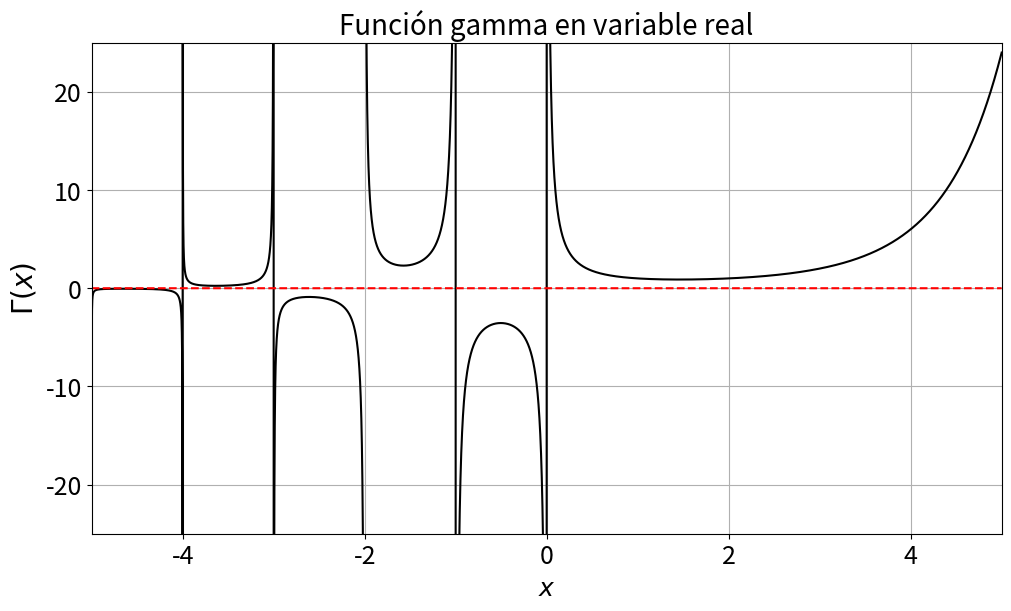

This chart was generated by the following Python code: (Note: this script raises an exception after producing the figure.)
import numpy               as np
import matplotlib.pyplot   as plt
import scipy.special       as sc
import matplotlib          as mpl

mpl.rc('figure',  figsize=(10, 6))
mpl.rc('xtick', labelsize=18) 
mpl.rc('ytick', labelsize=18) 

x = np.linspace(-5.5,5,100000)
Gamma = sc.gamma(x)

fig, ax = plt.subplots(layout="constrained")

ax.set_ylabel(r'$\Gamma(x)$',fontsize=20)
ax.set_xlabel(r'$x$',fontsize=18)
ax.set_title('Función gamma en variable real',fontsize=20)

ax.set_ylim(-25,25)
ax.set_xlim(-5,5)
ax.plot(x,Gamma,'black')
ax.plot(x,0*x,'--r')
ax.grid()

plt.savefig("../Figuras/originales/1_GraficaFuncionGamma.png",dpi=400)

plt.show()